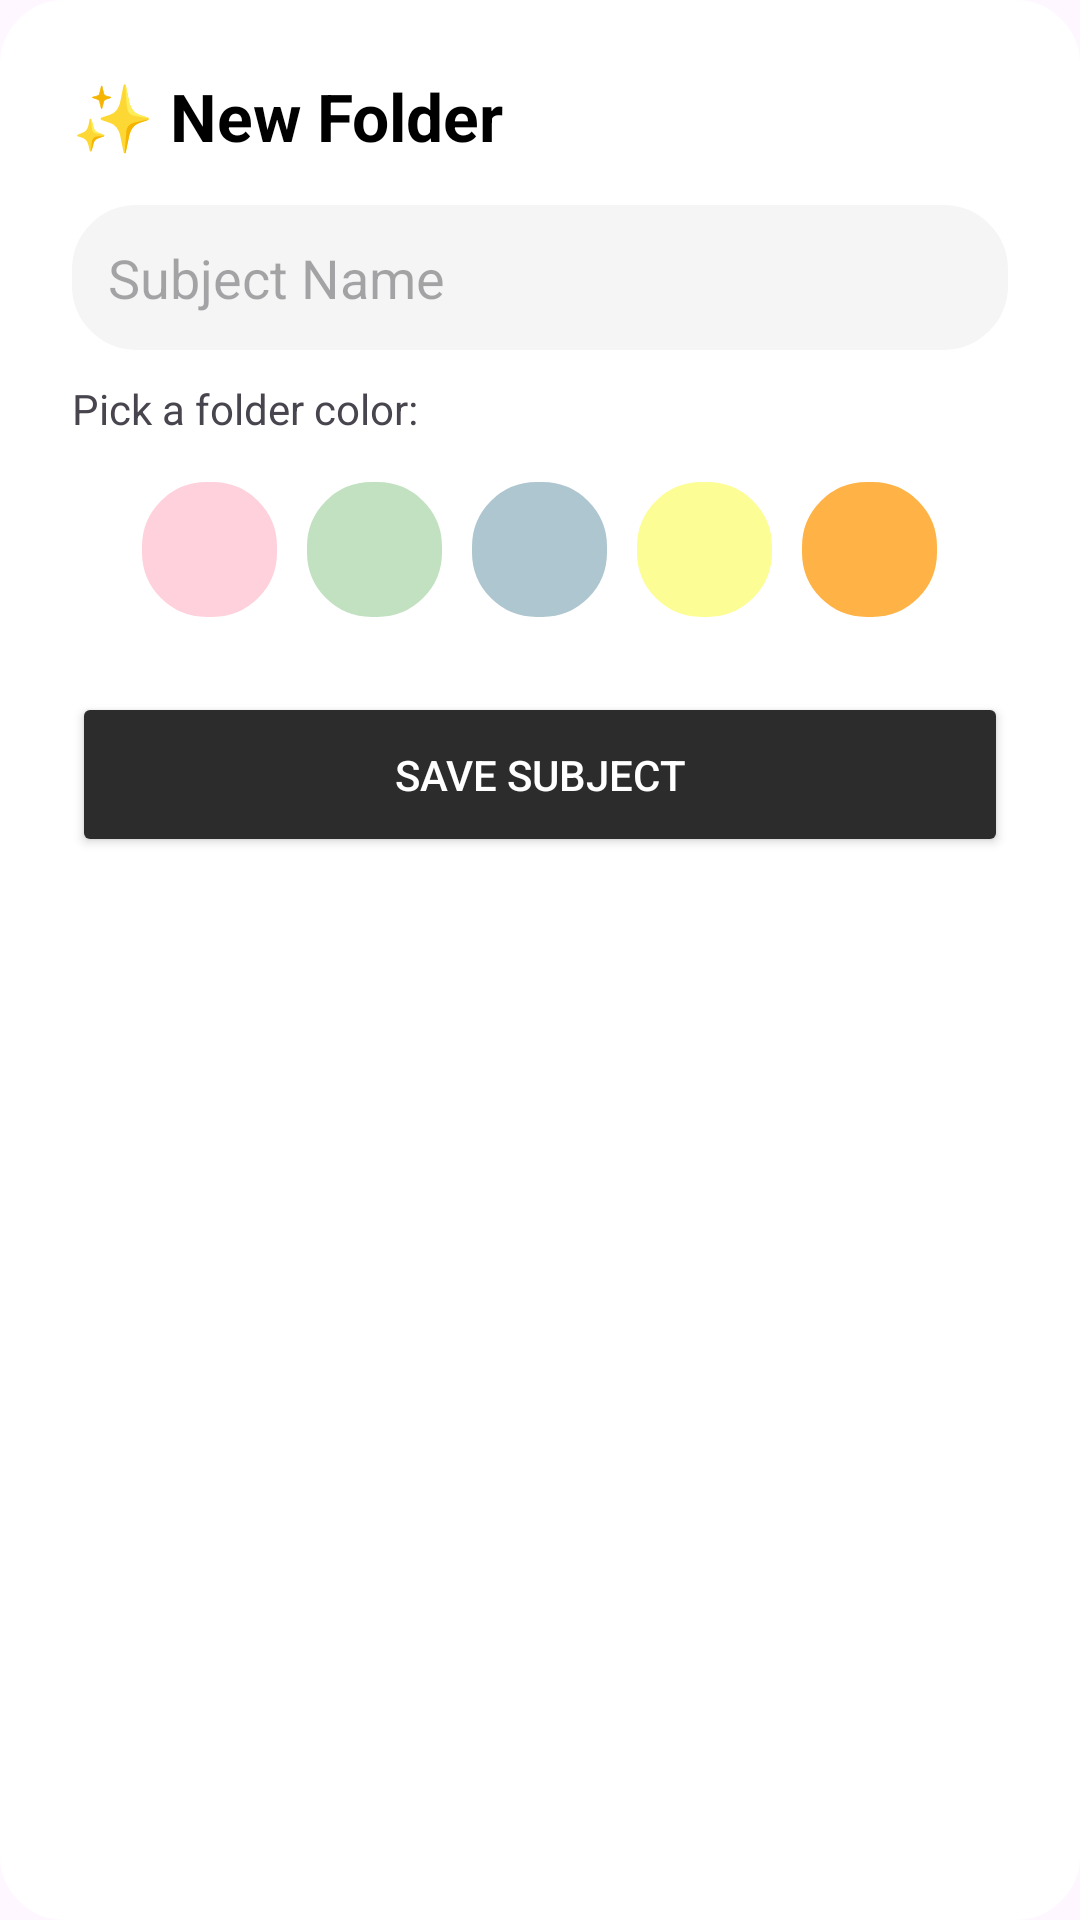

Layout XML and referenced resources for this Android screen:
<!-- AndroidManifest.xml: application theme Theme.BusyBeeDraft -->
<!-- res/layout/dialog_add_subject.xml -->
<?xml version="1.0" encoding="utf-8"?>
<LinearLayout xmlns:android="http://schemas.android.com/apk/res/android"
    android:layout_width="match_parent"
    android:layout_height="wrap_content"
    android:background="@drawable/pop_card"
    android:backgroundTint="@color/white"
    android:orientation="vertical"
    android:padding="24dp">

    <TextView
        android:layout_width="wrap_content"
        android:layout_height="wrap_content"
        android:text="✨ New Folder"
        android:textColor="#000000"
        android:textSize="22sp"
        android:textStyle="bold"
        android:layout_marginBottom="15dp" />

    <EditText
        android:id="@+id/etSubjectName"
        android:layout_width="match_parent"
        android:layout_height="wrap_content"
        android:hint="Subject Name"
        android:background="@drawable/pop_card"
        android:backgroundTint="#F5F5F5"
        android:padding="12dp"
        android:layout_marginBottom="10dp"
        android:inputType="textCapWords" />

    <TextView
        android:layout_width="wrap_content"
        android:layout_height="wrap_content"
        android:text="Pick a folder color:"
        android:textSize="14sp"
        android:layout_marginBottom="10dp"/>

    <LinearLayout
        android:layout_width="match_parent"
        android:layout_height="wrap_content"
        android:orientation="horizontal"
        android:gravity="center"
        android:layout_marginBottom="20dp">

        <View android:id="@+id/color_pink" android:layout_width="45dp" android:layout_height="45dp" android:layout_margin="5dp" android:background="@drawable/pop_card" android:backgroundTint="#FFD1DC" android:clickable="true" android:focusable="true"/>
        <View android:id="@+id/color_green" android:layout_width="45dp" android:layout_height="45dp" android:layout_margin="5dp" android:background="@drawable/pop_card" android:backgroundTint="#C1E1C1" android:clickable="true" android:focusable="true"/>
        <View android:id="@+id/color_blue" android:layout_width="45dp" android:layout_height="45dp" android:layout_margin="5dp" android:background="@drawable/pop_card" android:backgroundTint="#AEC6CF" android:clickable="true" android:focusable="true"/>
        <View android:id="@+id/color_yellow" android:layout_width="45dp" android:layout_height="45dp" android:layout_margin="5dp" android:background="@drawable/pop_card" android:backgroundTint="#FDFD96" android:clickable="true" android:focusable="true"/>
        <View android:id="@+id/color_orange" android:layout_width="45dp" android:layout_height="45dp" android:layout_margin="5dp" android:background="@drawable/pop_card" android:backgroundTint="#FFB347" android:clickable="true" android:focusable="true"/>
    </LinearLayout>

    <Button
        android:id="@+id/btnSaveSubject"
        android:layout_width="match_parent"
        android:layout_height="55dp"
        android:text="SAVE SUBJECT"
        android:backgroundTint="#2C2C2C"
        android:textColor="#FFFFFF" />
</LinearLayout>
<!-- resources referenced by this layout -->
<resources>
  <color name="white">#FFFFFF</color>
  <!-- drawable pop_card (drawable) -->
  <?xml version="1.0" encoding="utf-8"?>
  <shape xmlns:android="http://schemas.android.com/apk/res/android">
      <solid android:color="@color/white" />
      <stroke android:width="3dp" android:color="@color/black_outline" />
      <corners android:radius="20dp" />
  </shape>
  <style name="Theme.BusyBeeDraft" parent="Base.Theme.BusyBeeDraft" />
  <color name="black_outline">#000000</color>
  <style name="Base.Theme.BusyBeeDraft" parent="Theme.Material3.DayNight.NoActionBar">
          
          
      </style>
</resources>
